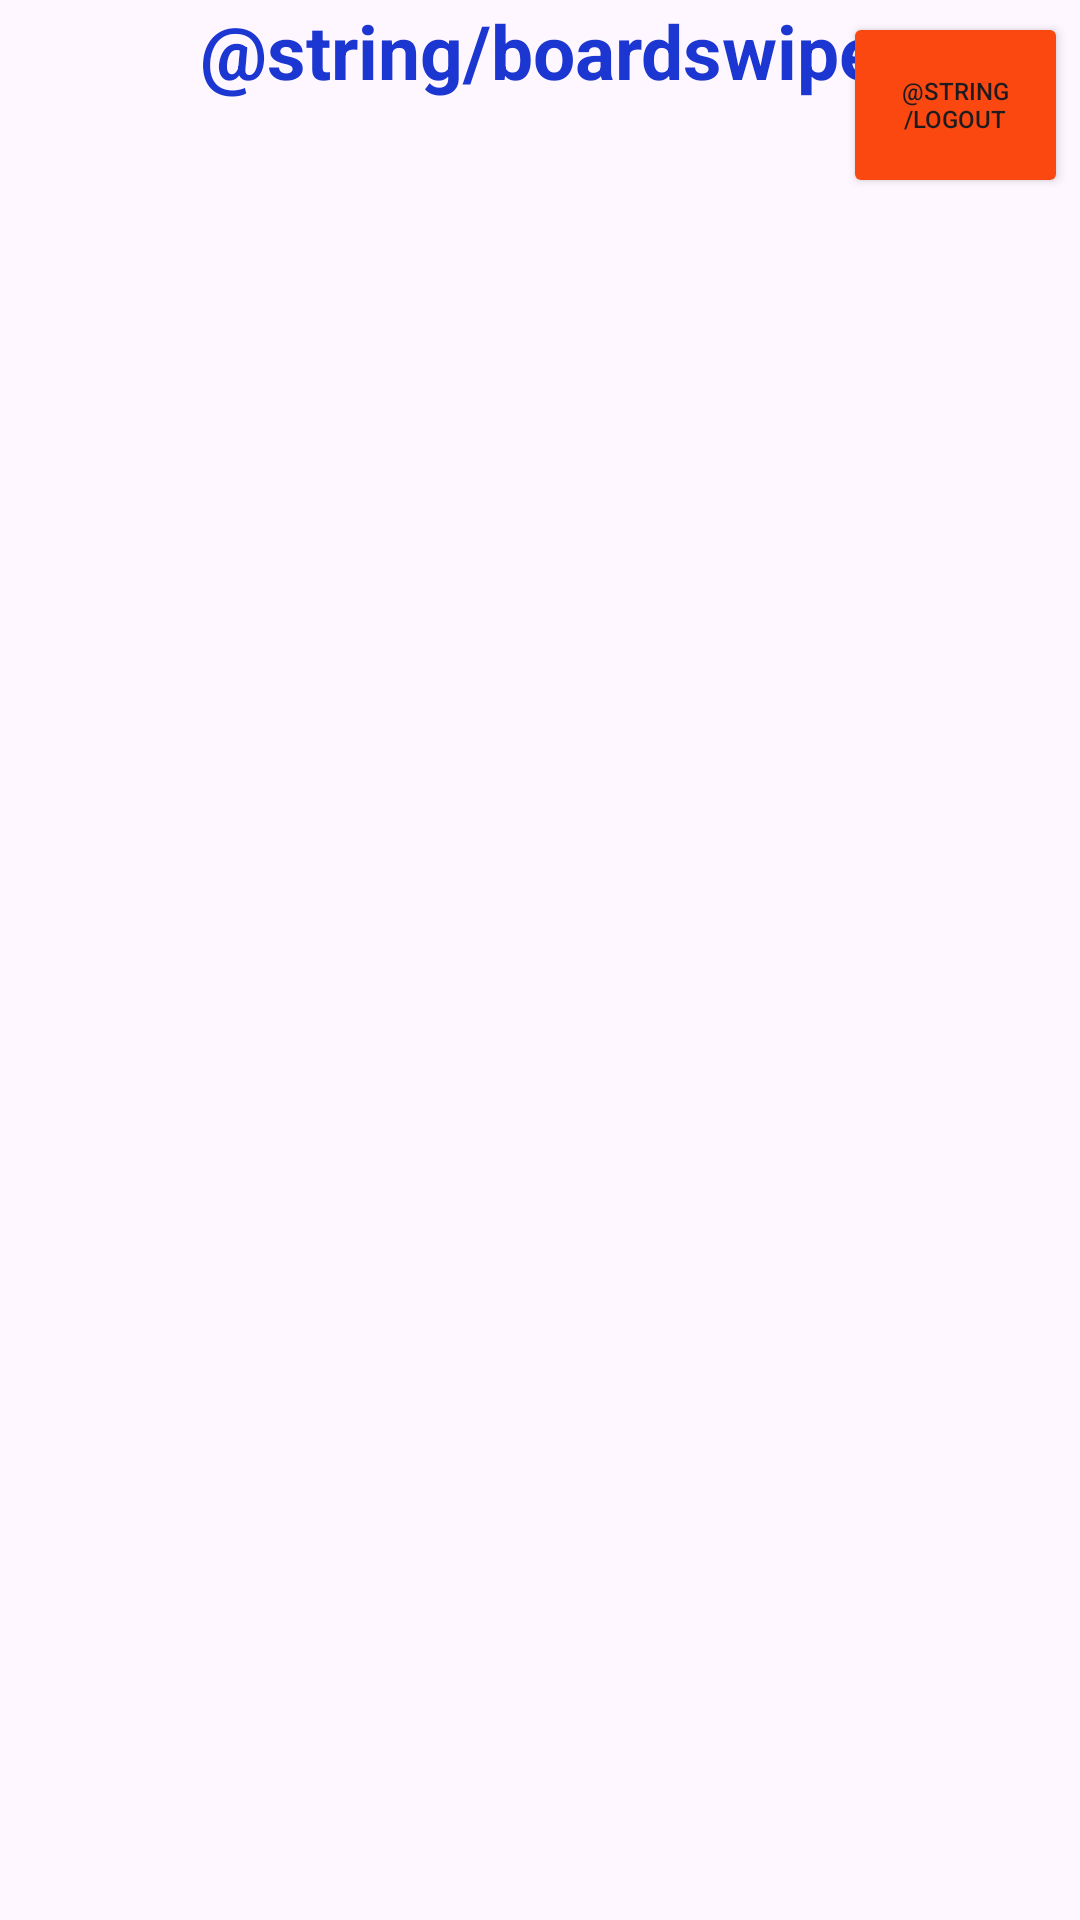

Here is an Android app screen rendered from its layout file. Give the layout XML and the strings, colors and styles it references.
<!-- AndroidManifest.xml: application theme Theme.BoardSwipe -->
<!-- res/layout/activity_main.xml -->
<?xml version="1.0" encoding="utf-8"?>
<androidx.constraintlayout.widget.ConstraintLayout xmlns:android="http://schemas.android.com/apk/res/android"
    xmlns:app="http://schemas.android.com/apk/res-auto"
    xmlns:tools="http://schemas.android.com/tools"
    android:layout_width="match_parent"
    android:layout_height="match_parent"
    tools:context=".MainActivity">

    <TextView
        android:layout_width="wrap_content"
        android:layout_height="wrap_content"
        android:text="@string/boardswipe"
        android:textColor="#1C37D1"
        android:textSize="25sp"
        android:textStyle="bold"
        app:layout_constraintEnd_toEndOf="parent"
        app:layout_constraintStart_toStartOf="parent"
        tools:layout_editor_absoluteY="16dp" />

    <Button
        android:id="@+id/logout"
        android:layout_width="75dp"
        android:layout_height="62dp"
        android:layout_marginTop="4dp"
        android:layout_marginEnd="4dp"
        android:backgroundTint="#FA4810"
        android:text="@string/logout"
        android:textSize="8sp"
        app:layout_constraintEnd_toEndOf="parent"
        app:layout_constraintTop_toTopOf="parent" />
    <LinearLayout
        android:id="@+id/profileContainer"
        android:layout_width="match_parent"
        android:layout_height="match_parent" />


</androidx.constraintlayout.widget.ConstraintLayout>
<!-- resources referenced by this layout -->
<resources>
  <style name="Theme.BoardSwipe" parent="Base.Theme.BoardSwipe" />
  <style name="Base.Theme.BoardSwipe" parent="Theme.Material3.DayNight.NoActionBar">
          
          
      </style>
</resources>
